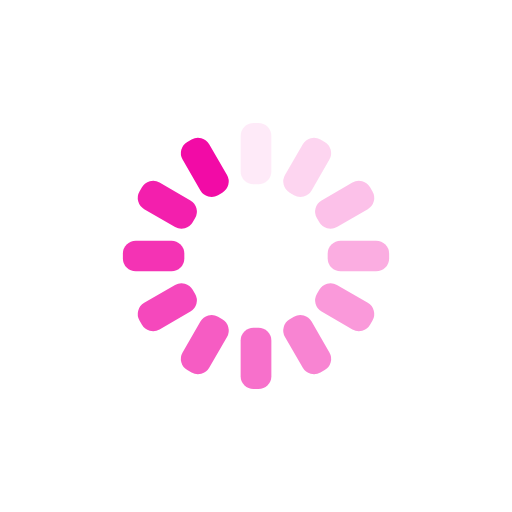
t = 0.00 s
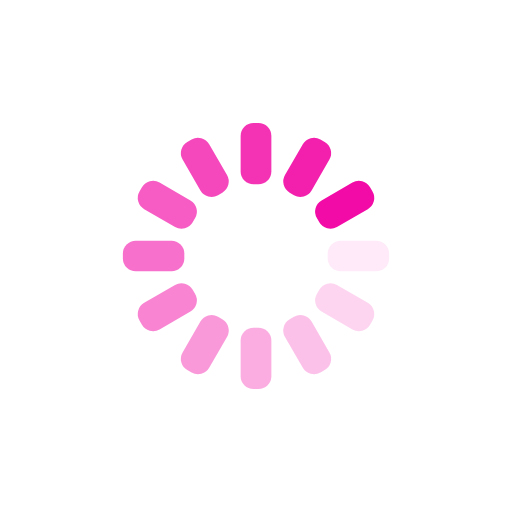
t = 0.25 s
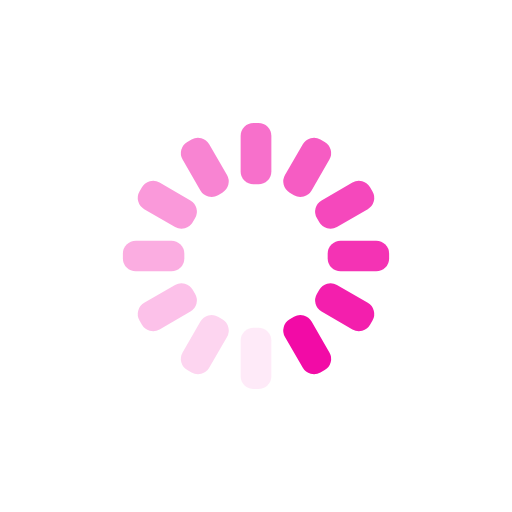
t = 0.50 s
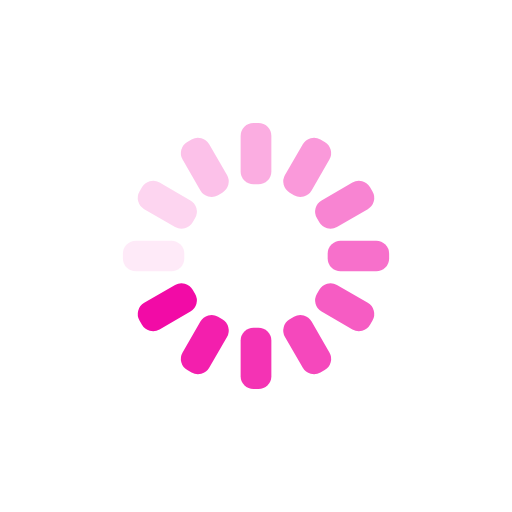
t = 0.75 s

The animated SVG that drew these frames (rendered in a browser with its animation timeline set to each time). Animation: 12 SMIL elements (animate=12); one cycle of 1.00 s, repeats indefinitely.

<svg xmlns="http://www.w3.org/2000/svg" xmlns:xlink="http://www.w3.org/1999/xlink"
  style="margin:auto;background:transparent;display:block;" width="200px" height="200px" viewBox="0 0 100 100"
  preserveAspectRatio="xMidYMid">
  <g transform="rotate(0 50 50)">
    <rect x="47" y="24" rx="2.52" ry="2.52" width="6" height="12" fill="#F20BA6">
      <animate attributeName="opacity" values="1;0" keyTimes="0;1" dur="1s" begin="-0.9166666666666666s"
        repeatCount="indefinite"></animate>
    </rect>
  </g>
  <g transform="rotate(30 50 50)">
    <rect x="47" y="24" rx="2.52" ry="2.52" width="6" height="12" fill="#F20BA6">
      <animate attributeName="opacity" values="1;0" keyTimes="0;1" dur="1s" begin="-0.8333333333333334s"
        repeatCount="indefinite"></animate>
    </rect>
  </g>
  <g transform="rotate(60 50 50)">
    <rect x="47" y="24" rx="2.52" ry="2.52" width="6" height="12" fill="#F20BA6">
      <animate attributeName="opacity" values="1;0" keyTimes="0;1" dur="1s" begin="-0.75s" repeatCount="indefinite">
      </animate>
    </rect>
  </g>
  <g transform="rotate(90 50 50)">
    <rect x="47" y="24" rx="2.52" ry="2.52" width="6" height="12" fill="#F20BA6">
      <animate attributeName="opacity" values="1;0" keyTimes="0;1" dur="1s" begin="-0.6666666666666666s"
        repeatCount="indefinite"></animate>
    </rect>
  </g>
  <g transform="rotate(120 50 50)">
    <rect x="47" y="24" rx="2.52" ry="2.52" width="6" height="12" fill="#F20BA6">
      <animate attributeName="opacity" values="1;0" keyTimes="0;1" dur="1s" begin="-0.5833333333333334s"
        repeatCount="indefinite"></animate>
    </rect>
  </g>
  <g transform="rotate(150 50 50)">
    <rect x="47" y="24" rx="2.52" ry="2.52" width="6" height="12" fill="#F20BA6">
      <animate attributeName="opacity" values="1;0" keyTimes="0;1" dur="1s" begin="-0.5s" repeatCount="indefinite">
      </animate>
    </rect>
  </g>
  <g transform="rotate(180 50 50)">
    <rect x="47" y="24" rx="2.52" ry="2.52" width="6" height="12" fill="#F20BA6">
      <animate attributeName="opacity" values="1;0" keyTimes="0;1" dur="1s" begin="-0.4166666666666667s"
        repeatCount="indefinite"></animate>
    </rect>
  </g>
  <g transform="rotate(210 50 50)">
    <rect x="47" y="24" rx="2.52" ry="2.52" width="6" height="12" fill="#F20BA6">
      <animate attributeName="opacity" values="1;0" keyTimes="0;1" dur="1s" begin="-0.3333333333333333s"
        repeatCount="indefinite"></animate>
    </rect>
  </g>
  <g transform="rotate(240 50 50)">
    <rect x="47" y="24" rx="2.52" ry="2.52" width="6" height="12" fill="#F20BA6">
      <animate attributeName="opacity" values="1;0" keyTimes="0;1" dur="1s" begin="-0.25s" repeatCount="indefinite">
      </animate>
    </rect>
  </g>
  <g transform="rotate(270 50 50)">
    <rect x="47" y="24" rx="2.52" ry="2.52" width="6" height="12" fill="#F20BA6">
      <animate attributeName="opacity" values="1;0" keyTimes="0;1" dur="1s" begin="-0.16666666666666666s"
        repeatCount="indefinite"></animate>
    </rect>
  </g>
  <g transform="rotate(300 50 50)">
    <rect x="47" y="24" rx="2.52" ry="2.52" width="6" height="12" fill="#F20BA6">
      <animate attributeName="opacity" values="1;0" keyTimes="0;1" dur="1s" begin="-0.08333333333333333s"
        repeatCount="indefinite"></animate>
    </rect>
  </g>
  <g transform="rotate(330 50 50)">
    <rect x="47" y="24" rx="2.52" ry="2.52" width="6" height="12" fill="#F20BA6">
      <animate attributeName="opacity" values="1;0" keyTimes="0;1" dur="1s" begin="0s" repeatCount="indefinite">
      </animate>
    </rect>
  </g>
</svg>
